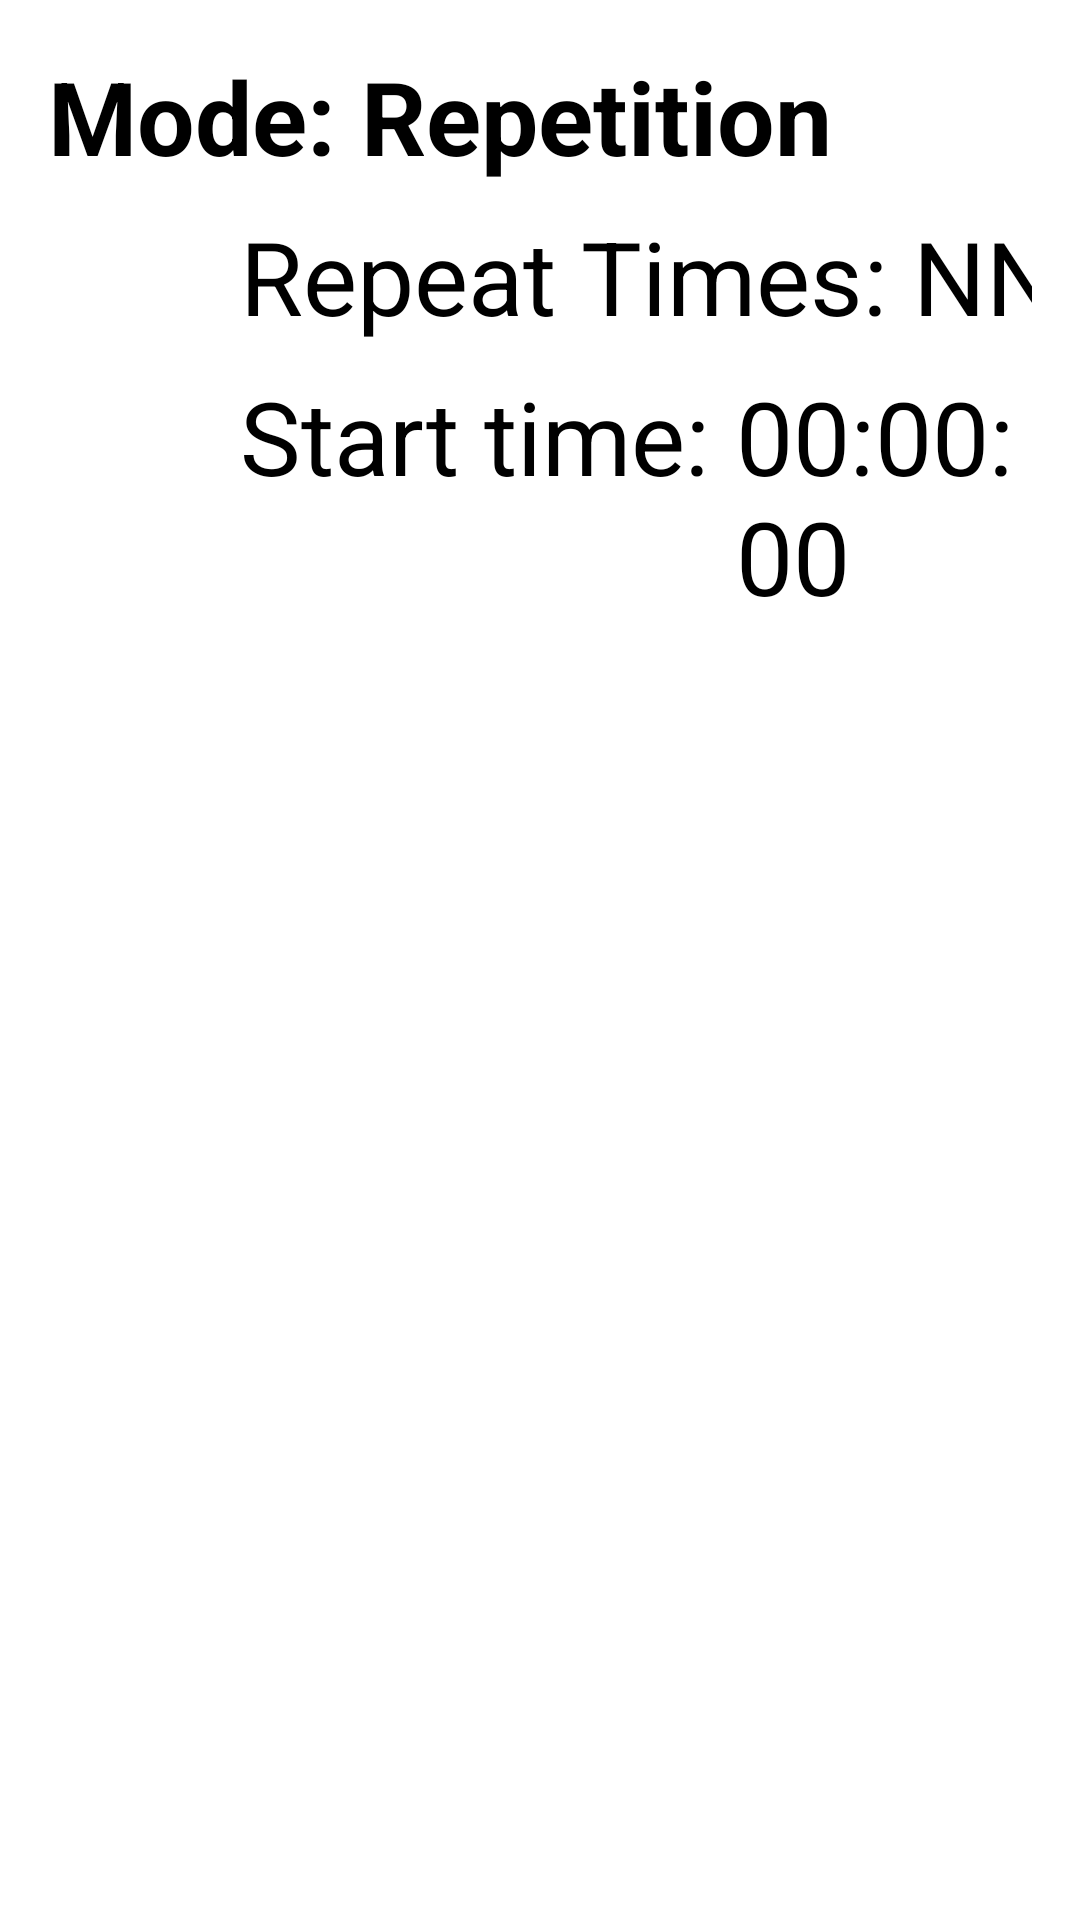

Write the Android layout XML for this screen, with the resource values it uses.
<!-- AndroidManifest.xml: application theme Theme.KIT203Assignment2 -->
<!-- res/layout/list_history.xml -->
<?xml version="1.0" encoding="utf-8"?>
<LinearLayout xmlns:android="http://schemas.android.com/apk/res/android"
    xmlns:app="http://schemas.android.com/apk/res-auto"
    xmlns:tools="http://schemas.android.com/tools"
    android:id="@+id/linearLayoutHistory"
    android:layout_width="match_parent"
    android:layout_height="wrap_content"
    android:orientation="horizontal"
    android:padding="16dp">


    <LinearLayout
        android:layout_width="wrap_content"
        android:layout_height="wrap_content"
        android:orientation="vertical">

        <LinearLayout
            android:layout_width="wrap_content"
            android:layout_height="match_parent"
            android:orientation="horizontal">

            <androidx.constraintlayout.widget.ConstraintLayout
                android:layout_width="wrap_content"
                android:layout_height="wrap_content">

                <LinearLayout
                    android:layout_width="match_parent"
                    android:layout_height="match_parent"
                    android:orientation="horizontal"
                    app:layout_constraintStart_toStartOf="parent"
                    app:layout_constraintTop_toTopOf="parent">

                    <TextView
                        android:id="@+id/textViewAction"
                        android:layout_width="match_parent"
                        android:layout_height="wrap_content"
                        android:text="@string/mode"
                        android:textColor="@color/black"
                        android:textSize="34sp"
                        android:textStyle="bold" />

                    <TextView
                        android:id="@+id/textViewModeName"
                        android:layout_width="match_parent"
                        android:layout_height="match_parent"
                        android:text="@string/repetition"
                        android:textColor="@color/black"
                        android:textSize="34sp"
                        android:textStyle="bold" />

                </LinearLayout>

            </androidx.constraintlayout.widget.ConstraintLayout>

        </LinearLayout>

        <LinearLayout
            android:layout_width="wrap_content"
            android:layout_height="match_parent"
            android:orientation="horizontal">

            <androidx.constraintlayout.widget.ConstraintLayout
                android:layout_width="wrap_content"
                android:layout_height="wrap_content">

                <LinearLayout
                    android:layout_width="wrap_content"
                    android:layout_height="match_parent"
                    android:layout_marginStart="64dp"
                    android:layout_marginTop="8dp"
                    android:orientation="horizontal"
                    app:layout_constraintStart_toStartOf="parent"
                    app:layout_constraintTop_toTopOf="parent">

                    <TextView
                        android:id="@+id/textView25"
                        android:layout_width="match_parent"
                        android:layout_height="wrap_content"
                        android:text="@string/repeatTimes"
                        android:textColor="@color/black"
                        android:textSize="34sp" />

                    <TextView
                        android:id="@+id/textViewRepeatTime"
                        android:layout_width="match_parent"
                        android:layout_height="wrap_content"
                        android:text="NN"
                        android:textColor="@color/black"
                        android:textSize="34sp" />

                </LinearLayout>

            </androidx.constraintlayout.widget.ConstraintLayout>

        </LinearLayout>

        <LinearLayout
            android:layout_width="wrap_content"
            android:layout_height="match_parent"
            android:orientation="horizontal">

            <androidx.constraintlayout.widget.ConstraintLayout
                android:layout_width="wrap_content"
                android:layout_height="wrap_content">

                <LinearLayout
                    android:layout_width="match_parent"
                    android:layout_height="match_parent"
                    android:layout_marginStart="64dp"
                    android:layout_marginTop="8dp"
                    android:orientation="horizontal"
                    app:layout_constraintStart_toStartOf="parent"
                    app:layout_constraintTop_toTopOf="parent">

                    <TextView
                        android:id="@+id/textView21"
                        android:layout_width="match_parent"
                        android:layout_height="wrap_content"
                        android:text="@string/startTime"
                        android:textColor="@color/black"
                        android:textSize="34sp" />

                    <TextView
                        android:id="@+id/textViewStartTime"
                        android:layout_width="match_parent"
                        android:layout_height="wrap_content"
                        android:text="00:00:00"
                        android:textColor="@color/black"
                        android:textSize="34sp" />

                </LinearLayout>

            </androidx.constraintlayout.widget.ConstraintLayout>

            <androidx.constraintlayout.widget.ConstraintLayout
                android:layout_width="wrap_content"
                android:layout_height="wrap_content">

                <LinearLayout
                    android:layout_width="wrap_content"
                    android:layout_height="match_parent"
                    android:layout_marginStart="80dp"
                    android:layout_marginTop="8dp"
                    android:orientation="horizontal"
                    app:layout_constraintStart_toStartOf="parent"
                    app:layout_constraintTop_toTopOf="parent">

                    <TextView
                        android:id="@+id/textView24"
                        android:layout_width="match_parent"
                        android:layout_height="wrap_content"
                        android:text="@string/endTime"
                        android:textColor="@color/black"
                        android:textSize="34sp" />

                    <TextView
                        android:id="@+id/textViewEndTime"
                        android:layout_width="match_parent"
                        android:layout_height="wrap_content"
                        android:text="00:00:00"
                        android:textColor="@color/black"
                        android:textSize="34sp" />

                </LinearLayout>

            </androidx.constraintlayout.widget.ConstraintLayout>

        </LinearLayout>

    </LinearLayout>

    <androidx.constraintlayout.widget.ConstraintLayout
        android:layout_width="match_parent"
        android:layout_height="match_parent">

        <ImageView
            android:id="@+id/imageView"
            android:layout_width="256dp"
            android:layout_height="152dp"
            app:layout_constraintBottom_toBottomOf="parent"
            app:layout_constraintEnd_toEndOf="parent"
            app:layout_constraintStart_toStartOf="parent"
            app:layout_constraintTop_toTopOf="parent"
            app:layout_constraintVertical_bias="0.5"
            tools:srcCompat="@tools:sample/avatars" />
    </androidx.constraintlayout.widget.ConstraintLayout>

</LinearLayout>
<!-- resources referenced by this layout -->
<resources>
  <color name="black">#FF000000</color>
  <string name="endTime">End Time: </string>
  <string name="mode">Mode: </string>
  <string name="repeatTimes">Repeat Times: </string>
  <string name="repetition">Repetition</string>
  <string name="startTime">Start time: </string>
  <style name="Theme.KIT203Assignment2" parent="Theme.MaterialComponents.DayNight.NoActionBar">
          
          <item name="colorPrimary">@color/purple_500</item>
          <item name="colorPrimaryVariant">@color/purple_700</item>
          <item name="colorOnPrimary">@color/white</item>
          
          <item name="colorSecondary">@color/teal_200</item>
          <item name="colorSecondaryVariant">@color/teal_700</item>
          <item name="colorOnSecondary">@color/black</item>
          
          <item name="android:statusBarColor" tools:targetApi="l">?attr/colorPrimaryVariant</item>
          
      </style>
  <color name="purple_500">#FF6200EE</color>
  <color name="purple_700">#FF3700B3</color>
  <color name="white">#FFFFFFFF</color>
  <color name="teal_200">#FF03DAC5</color>
  <color name="teal_700">#FF018786</color>
</resources>
